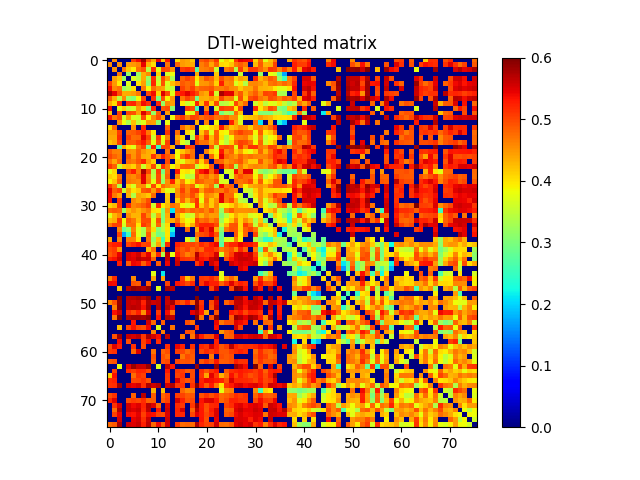

Values plotted in this chart, from the file beside it:
0.000000000000000000e+00, 4.559431813384944854e-01, 0.000000000000000000e+00, 0.000000000000000000e+00, 0.000000000000000000e+00, 5.066409155172832968e-01, 5.383549068907717006e-01, 5.823228721849312839e-01, 4.895384474838552213e-01, 4.370062471592540132e-01, 5.409507487567636330e-01, 4.202875278006447113e-01, 5.314865949108937837e-01, 0.000000000000000000e+00, 4.041591199970221981e-01, 4.454406245861242120e-01, 4.390558711788818957e-01, 4.202193598842819955e-01, 0.000000000000000000e+00, 4.881976438936416751e-01, 5.001185095622560084e-01, 4.718153310622607011e-01, 5.106508975958159446e-01, 3.758398209827907843e-01
4.559431813384944854e-01, 0.000000000000000000e+00, 4.526927662645596206e-01, 0.000000000000000000e+00, 4.434416476571622079e-01, 4.492924293198162777e-01, 4.593840979592314078e-01, 5.444808596719677984e-01, 4.313858693757509077e-01, 4.049502402194216089e-01, 0.000000000000000000e+00, 0.000000000000000000e+00, 4.721732765351658867e-01, 0.000000000000000000e+00, 4.822846939362867014e-01, 4.459377795793316723e-01, 4.403499677312768257e-01, 4.382784192636213216e-01, 0.000000000000000000e+00, 4.651480558870186854e-01, 4.818880658606904954e-01, 4.395408224686854770e-01, 4.828396246375432077e-01, 4.089418876284536819e-01
0.000000000000000000e+00, 4.526927662645596206e-01, 0.000000000000000000e+00, 4.693212136080889274e-01, 4.191960666746877839e-01, 3.948142272173770229e-01, 4.755714483806651738e-01, 4.938747898556012927e-01, 3.434515372776119069e-01, 5.174092532954743806e-01, 3.732394451676441793e-01, 5.019549221584505005e-01, 4.951705042924028910e-01, 4.500649594745195770e-01, 0.000000000000000000e+00, 5.068738754591348705e-01, 5.171987038204118869e-01, 5.043158544889305706e-01, 2.751966898324478827e-01, 4.622783031446365265e-01, 4.678102911479509185e-01, 4.793657322946671129e-01, 3.548114688509186876e-01, 0.000000000000000000e+00
0.000000000000000000e+00, 0.000000000000000000e+00, 4.693212136080889274e-01, 0.000000000000000000e+00, 3.197261233658936774e-01, 0.000000000000000000e+00, 3.190601067510657196e-01, 4.343436393452457245e-01, 4.582439970629398895e-01, 0.000000000000000000e+00, 4.129730803195709732e-01, 0.000000000000000000e+00, 3.627960186903291251e-01, 3.816608793346074058e-01, 0.000000000000000000e+00, 0.000000000000000000e+00, 0.000000000000000000e+00, 0.000000000000000000e+00, 4.381269905451439239e-01, 0.000000000000000000e+00, 0.000000000000000000e+00, 0.000000000000000000e+00, 4.168853714960675805e-01, 0.000000000000000000e+00
0.000000000000000000e+00, 4.434416476571622079e-01, 4.191960666746877839e-01, 3.197261233658936774e-01, 0.000000000000000000e+00, 3.696770473619608866e-01, 3.444488565289495763e-01, 4.373741245144764922e-01, 3.192544384509761746e-01, 5.166841953647329788e-01, 3.500481828944995155e-01, 4.973953222802727780e-01, 4.443008115884896081e-01, 3.330324746206769215e-01, 0.000000000000000000e+00, 4.846229779098257251e-01, 5.046238533169737916e-01, 4.898077724121621124e-01, 3.967325911157921770e-01, 4.535167310842299071e-01, 4.915013313293457031e-01, 4.770161502368450157e-01, 4.268502608807822063e-01, 4.955510150675315750e-01
5.066409155172832968e-01, 4.492924293198162777e-01, 3.948142272173770229e-01, 0.000000000000000000e+00, 3.696770473619608866e-01, 0.000000000000000000e+00, 4.022203787120494090e-01, 4.431616722421397037e-01, 3.060145754520453010e-01, 5.210356764612352753e-01, 3.630783474882097739e-01, 4.930879820858212748e-01, 3.686332490063425893e-01, 4.227914299282193866e-01, 4.529145448579625088e-01, 4.877175825521740116e-01, 4.771089842280780147e-01, 4.868247756581037256e-01, 3.720721943690837863e-01, 4.484909652551021253e-01, 4.514461014124975802e-01, 4.678627511378167791e-01, 4.124010425744564778e-01, 5.267991738039686789e-01
5.383549068907717006e-01, 4.593840979592314078e-01, 4.755714483806651738e-01, 3.190601067510657196e-01, 3.444488565289495763e-01, 4.022203787120494090e-01, 0.000000000000000000e+00, 4.665276539461896133e-01, 3.845977804666623756e-01, 4.751658949948135979e-01, 4.481689526397625856e-01, 4.426370204624430205e-01, 3.616135511142657966e-01, 3.480142232899829935e-01, 0.000000000000000000e+00, 5.033594137506381960e-01, 4.802067851991904113e-01, 5.043863506408762243e-01, 4.667402297265291211e-01, 4.807039296320161914e-01, 4.831045592202640182e-01, 4.921271081768817113e-01, 4.628362065005218740e-01, 4.663037462521826271e-01
5.823228721849312839e-01, 5.444808596719677984e-01, 4.938747898556012927e-01, 4.343436393452457245e-01, 4.373741245144764922e-01, 4.431616722421397037e-01, 4.665276539461896133e-01, 0.000000000000000000e+00, 5.004105446746378583e-01, 5.367923860016478033e-01, 4.104211500094249176e-01, 5.511701569992010219e-01, 4.971011785230927127e-01, 3.720062526332740260e-01, 5.185763402034628822e-01, 5.319737145817164947e-01, 5.475707712178528030e-01, 5.295341210004325117e-01, 4.993288167933019883e-01, 4.519212248084659156e-01, 4.366533690572064752e-01, 5.198655218269775391e-01, 3.603025592545384126e-01, 5.773762445377107477e-01
4.895384474838552213e-01, 4.313858693757509077e-01, 3.434515372776119069e-01, 4.582439970629398895e-01, 3.192544384509761746e-01, 3.060145754520453010e-01, 3.845977804666623756e-01, 5.004105446746378583e-01, 0.000000000000000000e+00, 5.151857421168617446e-01, 2.991774620362119830e-01, 4.957897532848820066e-01, 3.894376201963460904e-01, 4.498964680052089937e-01, 0.000000000000000000e+00, 4.702408863381126736e-01, 5.032963045641528632e-01, 4.842091101810169218e-01, 2.938570202316829749e-01, 4.355944016760716075e-01, 4.319059747301439156e-01, 4.499614676363454802e-01, 4.235538481939506994e-01, 4.998197006445621038e-01
4.370062471592540132e-01, 4.049502402194216089e-01, 5.174092532954743806e-01, 0.000000000000000000e+00, 5.166841953647329788e-01, 5.210356764612352753e-01, 4.751658949948135979e-01, 5.367923860016478033e-01, 5.151857421168617446e-01, 0.000000000000000000e+00, 5.210755756747089684e-01, 3.172834655577542184e-01, 4.573038734937289740e-01, 4.433078116795052814e-01, 0.000000000000000000e+00, 3.983553116456656773e-01, 3.563255985245036839e-01, 3.789677421085332898e-01, 5.212780644131339569e-01, 4.233324841313261810e-01, 5.122111193081223535e-01, 4.121634622291330263e-01, 4.985395302007735729e-01, 3.383969421589722026e-01
5.409507487567636330e-01, 0.000000000000000000e+00, 3.732394451676441793e-01, 4.129730803195709732e-01, 3.500481828944995155e-01, 3.630783474882097739e-01, 4.481689526397625856e-01, 4.104211500094249176e-01, 2.991774620362119830e-01, 5.210755756747089684e-01, 0.000000000000000000e+00, 4.878316291844900232e-01, 4.991448159568894205e-01, 3.148531424593892791e-01, 0.000000000000000000e+00, 0.000000000000000000e+00, 5.100470665247451851e-01, 4.948964535941051124e-01, 2.561822825839931150e-01, 0.000000000000000000e+00, 4.577949541729294802e-01, 0.000000000000000000e+00, 3.661280638986640912e-01, 5.084732982086404007e-01
4.202875278006447113e-01, 0.000000000000000000e+00, 5.019549221584505005e-01, 0.000000000000000000e+00, 4.973953222802727780e-01, 4.930879820858212748e-01, 4.426370204624430205e-01, 5.511701569992010219e-01, 4.957897532848820066e-01, 3.172834655577542184e-01, 4.878316291844900232e-01, 0.000000000000000000e+00, 4.473120732618728890e-01, 0.000000000000000000e+00, 0.000000000000000000e+00, 0.000000000000000000e+00, 3.850547690988235239e-01, 3.693005599578986220e-01, 5.001475064254375935e-01, 0.000000000000000000e+00, 5.248932786566959940e-01, 0.000000000000000000e+00, 5.149371531568650573e-01, 2.970569215299740939e-01
5.314865949108937837e-01, 4.721732765351658867e-01, 4.951705042924028910e-01, 3.627960186903291251e-01, 4.443008115884896081e-01, 3.686332490063425893e-01, 3.616135511142657966e-01, 4.971011785230927127e-01, 3.894376201963460904e-01, 4.573038734937289740e-01, 4.991448159568894205e-01, 4.473120732618728890e-01, 0.000000000000000000e+00, 3.784132269002580262e-01, 4.869544632140708207e-01, 5.124222896282500939e-01, 4.658285198004193939e-01, 5.052566095327511997e-01, 4.988426893414886210e-01, 4.753747697220637725e-01, 4.900276033776289064e-01, 4.970208312529938999e-01, 4.721862374162726916e-01, 4.753174617616606201e-01
0.000000000000000000e+00, 0.000000000000000000e+00, 4.500649594745195770e-01, 3.816608793346074058e-01, 3.330324746206769215e-01, 4.227914299282193866e-01, 3.480142232899829935e-01, 3.720062526332740260e-01, 4.498964680052089937e-01, 4.433078116795052814e-01, 3.148531424593892791e-01, 0.000000000000000000e+00, 3.784132269002580262e-01, 0.000000000000000000e+00, 0.000000000000000000e+00, 0.000000000000000000e+00, 0.000000000000000000e+00, 0.000000000000000000e+00, 4.313581744720357825e-01, 0.000000000000000000e+00, 4.632626339163857798e-01, 0.000000000000000000e+00, 3.868137000635111789e-01, 0.000000000000000000e+00
4.041591199970221981e-01, 4.822846939362867014e-01, 0.000000000000000000e+00, 0.000000000000000000e+00, 0.000000000000000000e+00, 4.529145448579625088e-01, 0.000000000000000000e+00, 5.185763402034628822e-01, 0.000000000000000000e+00, 0.000000000000000000e+00, 0.000000000000000000e+00, 0.000000000000000000e+00, 4.869544632140708207e-01, 0.000000000000000000e+00, 0.000000000000000000e+00, 4.775117158868585898e-01, 4.393284746481544989e-01, 4.686253290860635246e-01, 0.000000000000000000e+00, 3.883470479473195014e-01, 3.826921436999229931e-01, 4.053015801122378248e-01, 4.187504549976320822e-01, 5.314486702085359227e-01
4.454406245861242120e-01, 4.459377795793316723e-01, 5.068738754591348705e-01, 0.000000000000000000e+00, 4.846229779098257251e-01, 4.877175825521740116e-01, 5.033594137506381960e-01, 5.319737145817164947e-01, 4.702408863381126736e-01, 3.983553116456656773e-01, 0.000000000000000000e+00, 0.000000000000000000e+00, 5.124222896282500939e-01, 0.000000000000000000e+00, 4.775117158868585898e-01, 0.000000000000000000e+00, 4.055216335712250042e-01, 3.736712098186020792e-01, 0.000000000000000000e+00, 4.190121131071499749e-01, 4.769463015472603096e-01, 3.727623644773739864e-01, 4.845590216611428969e-01, 3.958358496581694252e-01
4.390558711788818957e-01, 4.403499677312768257e-01, 5.171987038204118869e-01, 0.000000000000000000e+00, 5.046238533169737916e-01, 4.771089842280780147e-01, 4.802067851991904113e-01, 5.475707712178528030e-01, 5.032963045641528632e-01, 3.563255985245036839e-01, 5.100470665247451851e-01, 3.850547690988235239e-01, 4.658285198004193939e-01, 0.000000000000000000e+00, 4.393284746481544989e-01, 4.055216335712250042e-01, 0.000000000000000000e+00, 3.409456944414422930e-01, 5.135809325600744213e-01, 4.459396624570202139e-01, 5.155792585538713224e-01, 4.259740402105747226e-01, 4.860050522504508197e-01, 4.027264780849016956e-01
4.202193598842819955e-01, 4.382784192636213216e-01, 5.043158544889305706e-01, 0.000000000000000000e+00, 4.898077724121621124e-01, 4.868247756581037256e-01, 5.043863506408762243e-01, 5.295341210004325117e-01, 4.842091101810169218e-01, 3.789677421085332898e-01, 4.948964535941051124e-01, 3.693005599578986220e-01, 5.052566095327511997e-01, 0.000000000000000000e+00, 4.686253290860635246e-01, 3.736712098186020792e-01, 3.409456944414422930e-01, 0.000000000000000000e+00, 5.000686278864004963e-01, 4.714576115552551183e-01, 4.754938456748277753e-01, 4.371506953184525202e-01, 4.787650749256001093e-01, 3.798647224827210733e-01
0.000000000000000000e+00, 0.000000000000000000e+00, 2.751966898324478827e-01, 4.381269905451439239e-01, 3.967325911157921770e-01, 3.720721943690837863e-01, 4.667402297265291211e-01, 4.993288167933019883e-01, 2.938570202316829749e-01, 5.212780644131339569e-01, 2.561822825839931150e-01, 5.001475064254375935e-01, 4.988426893414886210e-01, 4.313581744720357825e-01, 0.000000000000000000e+00, 0.000000000000000000e+00, 5.135809325600744213e-01, 5.000686278864004963e-01, 0.000000000000000000e+00, 0.000000000000000000e+00, 0.000000000000000000e+00, 4.880462833116848143e-01, 3.501272611469862794e-01, 4.925868377542271803e-01
4.881976438936416751e-01, 4.651480558870186854e-01, 4.622783031446365265e-01, 0.000000000000000000e+00, 4.535167310842299071e-01, 4.484909652551021253e-01, 4.807039296320161914e-01, 4.519212248084659156e-01, 4.355944016760716075e-01, 4.233324841313261810e-01, 0.000000000000000000e+00, 0.000000000000000000e+00, 4.753747697220637725e-01, 0.000000000000000000e+00, 3.883470479473195014e-01, 4.190121131071499749e-01, 4.459396624570202139e-01, 4.714576115552551183e-01, 0.000000000000000000e+00, 0.000000000000000000e+00, 4.599805174460027124e-01, 4.111067140165897138e-01, 3.911753020465810748e-01, 5.298704590620919586e-01
5.001185095622560084e-01, 4.818880658606904954e-01, 4.678102911479509185e-01, 0.000000000000000000e+00, 4.915013313293457031e-01, 4.514461014124975802e-01, 4.831045592202640182e-01, 4.366533690572064752e-01, 4.319059747301439156e-01, 5.122111193081223535e-01, 4.577949541729294802e-01, 5.248932786566959940e-01, 4.900276033776289064e-01, 4.632626339163857798e-01, 3.826921436999229931e-01, 4.769463015472603096e-01, 5.155792585538713224e-01, 4.754938456748277753e-01, 0.000000000000000000e+00, 4.599805174460027124e-01, 0.000000000000000000e+00, 4.816441429201048230e-01, 4.066634745527458739e-01, 5.447505863558101957e-01
4.718153310622607011e-01, 4.395408224686854770e-01, 4.793657322946671129e-01, 0.000000000000000000e+00, 4.770161502368450157e-01, 4.678627511378167791e-01, 4.921271081768817113e-01, 5.198655218269775391e-01, 4.499614676363454802e-01, 4.121634622291330263e-01, 0.000000000000000000e+00, 0.000000000000000000e+00, 4.970208312529938999e-01, 0.000000000000000000e+00, 4.053015801122378248e-01, 3.727623644773739864e-01, 4.259740402105747226e-01, 4.371506953184525202e-01, 4.880462833116848143e-01, 4.111067140165897138e-01, 4.816441429201048230e-01, 0.000000000000000000e+00, 4.893148143645407733e-01, 4.783246386825881769e-01
5.106508975958159446e-01, 4.828396246375432077e-01, 3.548114688509186876e-01, 4.168853714960675805e-01, 4.268502608807822063e-01, 4.124010425744564778e-01, 4.628362065005218740e-01, 3.603025592545384126e-01, 4.235538481939506994e-01, 4.985395302007735729e-01, 3.661280638986640912e-01, 5.149371531568650573e-01, 4.721862374162726916e-01, 3.868137000635111789e-01, 4.187504549976320822e-01, 4.845590216611428969e-01, 4.860050522504508197e-01, 4.787650749256001093e-01, 3.501272611469862794e-01, 3.911753020465810748e-01, 4.066634745527458739e-01, 4.893148143645407733e-01, 0.000000000000000000e+00, 5.485930720062249799e-01
3.758398209827907843e-01, 4.089418876284536819e-01, 0.000000000000000000e+00, 0.000000000000000000e+00, 4.955510150675315750e-01, 5.267991738039686789e-01, 4.663037462521826271e-01, 5.773762445377107477e-01, 4.998197006445621038e-01, 3.383969421589722026e-01, 5.084732982086404007e-01, 2.970569215299740939e-01, 4.753174617616606201e-01, 0.000000000000000000e+00, 5.314486702085359227e-01, 3.958358496581694252e-01, 4.027264780849016956e-01, 3.798647224827210733e-01, 4.925868377542271803e-01, 5.298704590620919586e-01, 5.447505863558101957e-01, 4.783246386825881769e-01, 5.485930720062249799e-01, 0.000000000000000000e+00
4.146948225371527852e-01, 4.050805489286337102e-01, 4.706163807431171242e-01, 0.000000000000000000e+00, 4.655831008744031885e-01, 4.549407354196652875e-01, 4.764881214259589215e-01, 5.473406044849049579e-01, 4.610306714380015825e-01, 3.482986824917427837e-01, 4.989620889715319918e-01, 3.348830763241179009e-01, 4.838184622040700988e-01, 0.000000000000000000e+00, 4.566071942683109230e-01, 3.849070917075578802e-01, 3.410323784998713914e-01, 3.464404891249819873e-01, 5.005326511502997677e-01, 4.594538374511079049e-01, 4.788337580918032854e-01, 4.479774909751951806e-01, 4.689017903089516270e-01, 3.674101708656429821e-01
3.882391937270376903e-01, 4.211345988988053901e-01, 4.847884283682726836e-01, 0.000000000000000000e+00, 4.698059260141275728e-01, 4.620787343020478777e-01, 4.573860470118581989e-01, 5.464858363025545396e-01, 4.658989374383009086e-01, 3.739607267528441970e-01, 4.982625386033793236e-01, 3.176900277376086268e-01, 4.567280317546231760e-01, 5.230824196927836844e-01, 4.215803994908051133e-01, 4.608551265062004743e-01, 3.907188019893670927e-01, 4.121847177133167173e-01, 4.910088731498358783e-01, 4.810737304594607244e-01, 4.652098256557699041e-01, 4.660921518417154852e-01, 4.910656195343672259e-01, 3.669100332538531850e-01
5.129090965700413562e-01, 4.689222086713751847e-01, 3.415615665709886839e-01, 0.000000000000000000e+00, 4.093120909976120103e-01, 3.645188076790347731e-01, 4.525781935449330051e-01, 4.559820427134255727e-01, 3.717741755835022865e-01, 4.998195805867601815e-01, 3.961031290427355911e-01, 4.762117022168632086e-01, 4.592131059730458209e-01, 4.409566766109451752e-01, 4.313595723028509910e-01, 4.864097679799698759e-01, 4.612690832397440821e-01, 4.814820825126113757e-01, 3.716358909442946112e-01, 4.103248153427616063e-01, 4.487556658075481097e-01, 4.771900575942792933e-01, 3.294690330059530936e-01, 5.372846823084863610e-01
5.453601545692652319e-01, 4.874545748931494726e-01, 5.052366444648596078e-01, 3.537397994195620177e-01, 4.415609957465105873e-01, 4.023235207381868905e-01, 4.172904359714558198e-01, 4.895780238958437058e-01, 4.960051107682056926e-01, 4.465129658234370247e-01, 4.997272984167757115e-01, 4.179609599459754854e-01, 3.762208676812470731e-01, 3.678736719402506128e-01, 4.544505282928186229e-01, 5.061368993719380649e-01, 4.630710839929407796e-01, 5.053331928114646043e-01, 5.097724426490977123e-01, 4.452053208034292830e-01, 4.830127298735906738e-01, 4.901404239813481056e-01, 4.674033739408257060e-01, 4.685667806262828194e-01
5.403280669516317136e-01, 4.702493443354245906e-01, 4.427472234336944923e-01, 0.000000000000000000e+00, 4.313288905869959167e-01, 3.377291375833840759e-01, 4.423068307805880783e-01, 4.335569075989111898e-01, 4.194186829917119774e-01, 4.799402904729104802e-01, 0.000000000000000000e+00, 0.000000000000000000e+00, 4.161321087590462153e-01, 0.000000000000000000e+00, 4.500764311496773806e-01, 4.864018886656302776e-01, 4.688793168251877974e-01, 4.990827874714253154e-01, 4.582703486737966792e-01, 3.937831068371361876e-01, 4.623215680328657817e-01, 4.521554281890287075e-01, 4.305553952462554124e-01, 5.466193972534454382e-01
5.370943305042751303e-01, 0.000000000000000000e+00, 5.109382300975351399e-01, 0.000000000000000000e+00, 0.000000000000000000e+00, 4.573286160384066878e-01, 4.413736119086371090e-01, 4.641158355375609723e-01, 4.961766943296960775e-01, 0.000000000000000000e+00, 0.000000000000000000e+00, 0.000000000000000000e+00, 4.212714024131675172e-01, 0.000000000000000000e+00, 4.127652442979630742e-01, 4.815970111995220848e-01, 4.285525074348101038e-01, 4.773613925498659816e-01, 5.153853975704651980e-01, 3.766256266868124869e-01, 4.734459485719736960e-01, 4.151214211772508156e-01, 4.532766129958716861e-01, 5.465719168956202356e-01
4.102430723899713749e-01, 4.284025171412660926e-01, 5.103313269519506035e-01, 0.000000000000000000e+00, 5.211106854423906976e-01, 4.599434957011426794e-01, 4.712249884145777168e-01, 4.860395469867417884e-01, 5.078666727137202130e-01, 3.606697382387081263e-01, 5.160862404976531703e-01, 3.968636585873244194e-01, 4.284532737754497833e-01, 4.749229886307979043e-01, 4.631133208395953882e-01, 3.886033139310440809e-01, 3.690795480282111907e-01, 3.878539638339428275e-01, 5.151600618551551714e-01, 4.163774747183259795e-01, 4.639213105254582081e-01, 4.159200070547112160e-01, 4.612620025757988018e-01, 3.746107006281569896e-01
4.792641059012012206e-01, 4.883852714662572092e-01, 4.824766036741979791e-01, 3.190785536215172136e-01, 4.300596835347654801e-01, 4.501742480399754109e-01, 4.333606723232811819e-01, 4.533589301438105124e-01, 4.695142193991038160e-01, 4.036442575311364189e-01, 3.992180882871321224e-01, 3.048245533233329141e-01, 4.493709934929083771e-01, 2.129597721532869026e-01, 4.702309186707516186e-01, 4.859311762516146938e-01, 4.626386888197164260e-01, 4.816579622436715225e-01, 4.723784157256364913e-01, 4.806859008604645878e-01, 4.596262617810326079e-01, 4.903004407250878827e-01, 4.563975634793053238e-01, 3.212818888671427064e-01
3.747474429580914257e-01, 4.294949891894969118e-01, 4.569633987617416904e-01, 0.000000000000000000e+00, 4.555225352203233213e-01, 4.292209239163732870e-01, 4.298921946562562768e-01, 5.032981419145052815e-01, 4.564547389067745153e-01, 3.458916767951922266e-01, 4.399953292432441931e-01, 3.024902444834564053e-01, 4.356535206421537909e-01, 0.000000000000000000e+00, 4.492183387378443915e-01, 3.968645020127987144e-01, 3.534773626057498008e-01, 3.623629285397034772e-01, 4.590848836765226149e-01, 4.304290706942399125e-01, 4.600290305145487979e-01, 4.442272561409097986e-01, 4.469428067583384734e-01, 3.031982877700429846e-01
4.236751119203394089e-01, 4.343234329370397884e-01, 5.097794450502375341e-01, 3.808215193644527985e-01, 4.894560894094081016e-01, 4.698022140186197126e-01, 4.251292079240002741e-01, 4.983015485698479852e-01, 4.985054002039194243e-01, 3.761624964061425769e-01, 4.958027858474013949e-01, 3.006393262183075232e-01, 4.272836642636921867e-01, 4.380099179449021274e-01, 4.780581939831469174e-01, 4.139378079305425784e-01, 3.836570504290883754e-01, 3.943446699596325211e-01, 5.030126793232170268e-01, 4.749679778482615022e-01, 4.851348894133726275e-01, 4.615026030476441221e-01, 4.804827668398066742e-01, 3.266446330674481202e-01
4.703074982479040211e-01, 5.028343453745721670e-01, 5.037323766173392725e-01, 3.633128566724173059e-01, 4.755796018855166229e-01, 4.762533696333193234e-01, 3.966673625533543857e-01, 5.100013106708369826e-01, 4.893594272815188218e-01, 3.681506820925695145e-01, 4.818513670302734253e-01, 3.360223664140292166e-01, 4.068552545980378965e-01, 0.000000000000000000e+00, 5.214114889016967513e-01, 4.646382328295831088e-01, 3.962235695043204164e-01, 4.336984680095233857e-01, 4.983416275495290981e-01, 5.217144828312998417e-01, 5.235649779165515438e-01, 5.209632117023420550e-01, 4.989581380525712762e-01, 3.557788276710465158e-01
0.000000000000000000e+00, 0.000000000000000000e+00, 4.600607511582243125e-01, 2.838507223683968128e-01, 3.175360022819536110e-01, 4.639021856987950998e-01, 3.703541500387774188e-01, 3.350625007906727904e-01, 4.622669213710823843e-01, 4.045408551211562842e-01, 3.076609127235491181e-01, 3.416386533498830258e-01, 4.020002658784874727e-01, 2.323840709860751086e-01, 0.000000000000000000e+00, 0.000000000000000000e+00, 4.812009377632190943e-01, 0.000000000000000000e+00, 4.390826122783901830e-01, 5.401183591677822804e-01, 5.097635967862513828e-01, 5.519797286017927851e-01, 4.374629260671815123e-01, 3.105318288793033066e-01
0.000000000000000000e+00, 0.000000000000000000e+00, 5.028219405487723837e-01, 1.748382793240534083e-01, 2.524579963110811232e-01, 4.798983834178979224e-01, 3.748190398951958824e-01, 3.322704551812091789e-01, 4.894668354880135075e-01, 3.522903497462847033e-01, 2.941957143066111779e-01, 3.004116761510762235e-01, 4.007485371591830159e-01, 1.891511773630190907e-01, 0.000000000000000000e+00, 0.000000000000000000e+00, 0.000000000000000000e+00, 0.000000000000000000e+00, 4.779588926241958857e-01, 4.952716444718565092e-01, 5.059205691484837120e-01, 5.381922301618002891e-01, 4.940813417335540025e-01, 2.873507659283456861e-01
4.370196208770801838e-01, 0.000000000000000000e+00, 4.602499909210435169e-01, 0.000000000000000000e+00, 4.651507105647331164e-01, 4.617798226256594751e-01, 4.026634744465272253e-01, 0.000000000000000000e+00, 4.773752406335489140e-01, 3.205650790817927143e-01, 4.182244865664386246e-01, 2.564562722332641154e-01, 4.045601841866960924e-01, 0.000000000000000000e+00, 0.000000000000000000e+00, 0.000000000000000000e+00, 3.766385142314684908e-01, 2.993182359194632158e-01, 4.458056789802138931e-01, 0.000000000000000000e+00, 0.000000000000000000e+00, 0.000000000000000000e+00, 4.567861397417393166e-01, 2.874358664778152161e-01
5.141622427440881715e-01, 5.263692255734089276e-01, 5.284322514608381649e-01, 0.000000000000000000e+00, 5.017741892872007448e-01, 5.185866940831286298e-01, 5.350780001241211004e-01, 5.007206827903578628e-01, 5.045584229980658586e-01, 3.456641367065851900e-01, 4.408104234413967037e-01, 2.867099936745480249e-01, 5.180138423703580797e-01, 0.000000000000000000e+00, 5.260747963636425162e-01, 5.074728050129708734e-01, 4.998760880577282073e-01, 5.032529518700198379e-01, 4.915285148803221205e-01, 5.198032553152055479e-01, 5.040647761504427615e-01, 5.291140132253696615e-01, 5.433195542949829093e-01, 2.739143523972116800e-01
4.987154455989655233e-01, 5.085327736919746933e-01, 4.509772152444394000e-01, 0.000000000000000000e+00, 0.000000000000000000e+00, 0.000000000000000000e+00, 0.000000000000000000e+00, 0.000000000000000000e+00, 4.310239578818952921e-01, 4.718304658489068104e-01, 0.000000000000000000e+00, 4.735671838916851173e-01, 0.000000000000000000e+00, 0.000000000000000000e+00, 5.104456822984473341e-01, 4.882632171382800257e-01, 5.033357274470166010e-01, 4.764447694786809739e-01, 4.949322938919066828e-01, 4.786376880448566240e-01, 5.183709486824991108e-01, 5.204665987992751486e-01, 5.022434097169776734e-01, 4.651293905779169124e-01
4.912249894422808238e-01, 5.081941331962357422e-01, 5.445318304377974039e-01, 0.000000000000000000e+00, 5.546779123081970742e-01, 5.430305511394373230e-01, 5.566213721992264718e-01, 5.108227359008752355e-01, 5.470718489022643460e-01, 4.399575360896941234e-01, 5.182224802822340548e-01, 3.347754318605132839e-01, 5.661341404985347214e-01, 3.791467249393463135e-01, 5.255939924445498512e-01, 4.902045235837537152e-01, 4.631507914955684813e-01, 4.795370896184620868e-01, 5.723184556456631933e-01, 5.156838778025094605e-01, 5.081030221161225713e-01, 5.168370053789542728e-01, 5.548414919065450812e-01, 3.654530448495212913e-01
5.241885915082591385e-01, 5.351070325037629027e-01, 5.589332130456149406e-01, 0.000000000000000000e+00, 5.553860632099543171e-01, 5.460981244438122273e-01, 5.675767789771386518e-01, 5.565193427882986210e-01, 5.592694042349292127e-01, 4.872093228655626218e-01, 0.000000000000000000e+00, 0.000000000000000000e+00, 5.610077095190892926e-01, 0.000000000000000000e+00, 5.529857747353738029e-01, 5.151994935435443290e-01, 5.097388671605159738e-01, 5.027630582244112523e-01, 5.624713059989558950e-01, 5.344038656436298496e-01, 5.255847655414713770e-01, 5.577201817303897302e-01, 5.698204656982375216e-01, 0.000000000000000000e+00
0.000000000000000000e+00, 0.000000000000000000e+00, 5.294646317717776052e-01, 0.000000000000000000e+00, 4.885699607790787158e-01, 5.415244735841268087e-01, 5.386528086930872927e-01, 4.847378645913784090e-01, 5.280797842144447918e-01, 0.000000000000000000e+00, 4.869144501511206147e-01, 0.000000000000000000e+00, 5.434469489149080790e-01, 0.000000000000000000e+00, 5.602271981828128578e-01, 0.000000000000000000e+00, 0.000000000000000000e+00, 0.000000000000000000e+00, 5.128796874385405102e-01, 5.452594700647488413e-01, 0.000000000000000000e+00, 5.598740739188250437e-01, 5.386065390014719290e-01, 0.000000000000000000e+00
0.000000000000000000e+00, 0.000000000000000000e+00, 0.000000000000000000e+00, 0.000000000000000000e+00, 0.000000000000000000e+00, 0.000000000000000000e+00, 0.000000000000000000e+00, 0.000000000000000000e+00, 0.000000000000000000e+00, 0.000000000000000000e+00, 0.000000000000000000e+00, 0.000000000000000000e+00, 0.000000000000000000e+00, 0.000000000000000000e+00, 0.000000000000000000e+00, 0.000000000000000000e+00, 0.000000000000000000e+00, 0.000000000000000000e+00, 0.000000000000000000e+00, 0.000000000000000000e+00, 0.000000000000000000e+00, 0.000000000000000000e+00, 5.626174102472413230e-01, 0.000000000000000000e+00
0.000000000000000000e+00, 0.000000000000000000e+00, 0.000000000000000000e+00, 0.000000000000000000e+00, 0.000000000000000000e+00, 0.000000000000000000e+00, 0.000000000000000000e+00, 0.000000000000000000e+00, 0.000000000000000000e+00, 3.727781703027386873e-01, 0.000000000000000000e+00, 2.151718437671661099e-01, 0.000000000000000000e+00, 0.000000000000000000e+00, 0.000000000000000000e+00, 0.000000000000000000e+00, 0.000000000000000000e+00, 0.000000000000000000e+00, 0.000000000000000000e+00, 0.000000000000000000e+00, 0.000000000000000000e+00, 0.000000000000000000e+00, 0.000000000000000000e+00, 3.698612822920314125e-01
4.636097390753747827e-01, 5.173324763075267674e-01, 0.000000000000000000e+00, 0.000000000000000000e+00, 0.000000000000000000e+00, 4.577484314207774241e-01, 0.000000000000000000e+00, 0.000000000000000000e+00, 0.000000000000000000e+00, 4.385168969025600161e-01, 0.000000000000000000e+00, 4.386887437260517109e-01, 0.000000000000000000e+00, 0.000000000000000000e+00, 0.000000000000000000e+00, 5.089802068407122126e-01, 4.211120763541539858e-01, 4.657295607258850056e-01, 0.000000000000000000e+00, 5.130595442447376531e-01, 5.069612966998015002e-01, 5.217858845228897646e-01, 4.966949673867631088e-01, 3.775035160398795275e-01
5.404722638456233019e-01, 5.382052314599731213e-01, 0.000000000000000000e+00, 0.000000000000000000e+00, 0.000000000000000000e+00, 4.934538768663465080e-01, 4.872807831581135174e-01, 0.000000000000000000e+00, 4.873964315119803103e-01, 0.000000000000000000e+00, 0.000000000000000000e+00, 0.000000000000000000e+00, 5.018169408300231504e-01, 0.000000000000000000e+00, 5.335995762831209355e-01, 5.194393399866039651e-01, 4.970758524303672266e-01, 5.185217934745950386e-01, 0.000000000000000000e+00, 5.113811984686124079e-01, 5.431769482561854545e-01, 5.257315943062593755e-01, 5.265704784039818565e-01, 4.814256747970683814e-01
0.000000000000000000e+00, 0.000000000000000000e+00, 4.196444979841206235e-01, 0.000000000000000000e+00, 5.732316223228421936e-01, 5.901890250867108945e-01, 5.828187441810459557e-01, 5.704037878697907349e-01, 5.925118718643901383e-01, 0.000000000000000000e+00, 3.749317294937961065e-01, 0.000000000000000000e+00, 5.787559595319047290e-01, 5.686757519051234278e-01, 0.000000000000000000e+00, 0.000000000000000000e+00, 0.000000000000000000e+00, 0.000000000000000000e+00, 5.843165373372903870e-01, 0.000000000000000000e+00, 0.000000000000000000e+00, 5.011770479187432903e-01, 5.581443332897991771e-01, 0.000000000000000000e+00
0.000000000000000000e+00, 0.000000000000000000e+00, 0.000000000000000000e+00, 0.000000000000000000e+00, 0.000000000000000000e+00, 0.000000000000000000e+00, 0.000000000000000000e+00, 0.000000000000000000e+00, 0.000000000000000000e+00, 0.000000000000000000e+00, 0.000000000000000000e+00, 0.000000000000000000e+00, 0.000000000000000000e+00, 0.000000000000000000e+00, 0.000000000000000000e+00, 0.000000000000000000e+00, 0.000000000000000000e+00, 0.000000000000000000e+00, 0.000000000000000000e+00, 0.000000000000000000e+00, 0.000000000000000000e+00, 0.000000000000000000e+00, 0.000000000000000000e+00, 0.000000000000000000e+00
0.000000000000000000e+00, 0.000000000000000000e+00, 5.974086570772328963e-01, 0.000000000000000000e+00, 5.716311355560242946e-01, 5.737315530874755876e-01, 5.808037451883978353e-01, 5.676222616391637388e-01, 5.884114872033138210e-01, 0.000000000000000000e+00, 5.646867761692037080e-01, 0.000000000000000000e+00, 5.681837104130579297e-01, 0.000000000000000000e+00, 0.000000000000000000e+00, 0.000000000000000000e+00, 0.000000000000000000e+00, 0.000000000000000000e+00, 5.989610588191105478e-01, 0.000000000000000000e+00, 0.000000000000000000e+00, 0.000000000000000000e+00, 5.864594148119983696e-01, 0.000000000000000000e+00
4.585250538413893073e-01, 4.958159115662881256e-01, 5.871626666849585341e-01, 0.000000000000000000e+00, 5.626553008902659414e-01, 5.571979646764730898e-01, 5.640801399216003320e-01, 5.240183707187554552e-01, 5.764986368417409635e-01, 5.593439010285125024e-01, 5.659882137544816061e-01, 0.000000000000000000e+00, 5.610081707721146227e-01, 5.787169679694663671e-01, 5.108351594458694356e-01, 4.923181246182605220e-01, 5.229040134288133190e-01, 4.820095662775372158e-01, 5.902748803737151162e-01, 5.117517700707401307e-01, 0.000000000000000000e+00, 4.985240470873777974e-01, 5.518459952001527613e-01, 0.000000000000000000e+00
0.000000000000000000e+00, 4.650122565726632073e-01, 5.917851174563499850e-01, 0.000000000000000000e+00, 5.643387464797163799e-01, 5.674709799112804820e-01, 5.644758354831651559e-01, 5.363246412298986465e-01, 5.811561415348283077e-01, 0.000000000000000000e+00, 5.686959437659536709e-01, 0.000000000000000000e+00, 5.727048884653312966e-01, 5.394850794614161060e-01, 0.000000000000000000e+00, 0.000000000000000000e+00, 0.000000000000000000e+00, 0.000000000000000000e+00, 5.957382057695991273e-01, 5.206018982683481289e-01, 0.000000000000000000e+00, 4.920896958881956218e-01, 5.622331207964506028e-01, 0.000000000000000000e+00
0.000000000000000000e+00, 5.360049533395911947e-01, 5.594002793754758729e-01, 0.000000000000000000e+00, 5.209391652419935737e-01, 4.994564905550665790e-01, 5.263745108633722802e-01, 4.526719009519978854e-01, 5.501422338717758542e-01, 0.000000000000000000e+00, 5.108697625796417841e-01, 0.000000000000000000e+00, 5.376251379496594929e-01, 4.722452242508285991e-01, 0.000000000000000000e+00, 0.000000000000000000e+00, 0.000000000000000000e+00, 5.443685266314258753e-01, 5.714919449452294797e-01, 5.317651898067020655e-01, 4.384667539206145159e-01, 0.000000000000000000e+00, 4.928452925878463731e-01, 0.000000000000000000e+00
0.000000000000000000e+00, 4.711117791575832880e-01, 5.989229340474141461e-01, 0.000000000000000000e+00, 5.725041050350444527e-01, 5.814768053861598673e-01, 5.819382577597400630e-01, 5.772615754701985180e-01, 5.919495536810759351e-01, 0.000000000000000000e+00, 5.323558212113811416e-01, 0.000000000000000000e+00, 5.749906268002343834e-01, 5.635276225051712995e-01, 0.000000000000000000e+00, 0.000000000000000000e+00, 0.000000000000000000e+00, 0.000000000000000000e+00, 5.999133495518929049e-01, 4.728492574740095211e-01, 0.000000000000000000e+00, 4.932800603555310137e-01, 5.949431058932956873e-01, 0.000000000000000000e+00
0.000000000000000000e+00, 0.000000000000000000e+00, 0.000000000000000000e+00, 0.000000000000000000e+00, 0.000000000000000000e+00, 5.312583988957457759e-01, 0.000000000000000000e+00, 0.000000000000000000e+00, 5.559262049779285508e-01, 4.802555783026026814e-01, 0.000000000000000000e+00, 4.832903231464009131e-01, 0.000000000000000000e+00, 0.000000000000000000e+00, 0.000000000000000000e+00, 0.000000000000000000e+00, 4.949317572038531843e-01, 4.753883026416251267e-01, 0.000000000000000000e+00, 0.000000000000000000e+00, 0.000000000000000000e+00, 0.000000000000000000e+00, 5.429808792075384583e-01, 4.688844606721679908e-01
0.000000000000000000e+00, 0.000000000000000000e+00, 4.284456142352998098e-01, 0.000000000000000000e+00, 5.018856763613509520e-01, 5.352550822097069672e-01, 5.016582899575068311e-01, 4.961961191564397966e-01, 5.403626328348049013e-01, 0.000000000000000000e+00, 3.721102989825669782e-01, 0.000000000000000000e+00, 0.000000000000000000e+00, 4.733064168641754055e-01, 0.000000000000000000e+00, 0.000000000000000000e+00, 0.000000000000000000e+00, 0.000000000000000000e+00, 5.089388414708601038e-01, 0.000000000000000000e+00, 0.000000000000000000e+00, 0.000000000000000000e+00, 5.366810018722816267e-01, 0.000000000000000000e+00
0.000000000000000000e+00, 0.000000000000000000e+00, 0.000000000000000000e+00, 0.000000000000000000e+00, 0.000000000000000000e+00, 0.000000000000000000e+00, 0.000000000000000000e+00, 0.000000000000000000e+00, 0.000000000000000000e+00, 4.623380886370340725e-01, 0.000000000000000000e+00, 4.650121416698623777e-01, 0.000000000000000000e+00, 0.000000000000000000e+00, 0.000000000000000000e+00, 0.000000000000000000e+00, 4.964752687306562828e-01, 4.809824202604344734e-01, 0.000000000000000000e+00, 0.000000000000000000e+00, 0.000000000000000000e+00, 0.000000000000000000e+00, 0.000000000000000000e+00, 4.478644098537710727e-01
0.000000000000000000e+00, 4.925147069019212842e-01, 5.835566359819049920e-01, 0.000000000000000000e+00, 5.621536001773201896e-01, 5.553740004676882558e-01, 5.662391386294262086e-01, 5.131892972656874052e-01, 5.743630321050831045e-01, 5.552307367324829102e-01, 5.347906287550366899e-01, 0.000000000000000000e+00, 5.660196892412070468e-01, 0.000000000000000000e+00, 0.000000000000000000e+00, 4.684300515550279820e-01, 0.000000000000000000e+00, 4.707798531041327839e-01, 5.752515882931533708e-01, 5.253106094075541410e-01, 4.941292080621110250e-01, 4.968075976517408177e-01, 5.505629351584657716e-01, 0.000000000000000000e+00
0.000000000000000000e+00, 0.000000000000000000e+00, 5.388373544173411522e-01, 0.000000000000000000e+00, 4.954543893565903079e-01, 0.000000000000000000e+00, 0.000000000000000000e+00, 5.053448374458279213e-01, 5.381215044000456915e-01, 0.000000000000000000e+00, 5.166633587496416435e-01, 0.000000000000000000e+00, 0.000000000000000000e+00, 0.000000000000000000e+00, 0.000000000000000000e+00, 0.000000000000000000e+00, 0.000000000000000000e+00, 0.000000000000000000e+00, 0.000000000000000000e+00, 0.000000000000000000e+00, 0.000000000000000000e+00, 0.000000000000000000e+00, 5.245023319623391966e-01, 0.000000000000000000e+00
4.970633660895307782e-01, 5.507739102860886860e-01, 5.269691289762009623e-01, 0.000000000000000000e+00, 0.000000000000000000e+00, 5.145686528544465288e-01, 0.000000000000000000e+00, 4.971626903369473771e-01, 0.000000000000000000e+00, 0.000000000000000000e+00, 0.000000000000000000e+00, 0.000000000000000000e+00, 5.161783427736085228e-01, 0.000000000000000000e+00, 5.416246004003972825e-01, 5.228738145623412770e-01, 0.000000000000000000e+00, 5.136670907945796172e-01, 0.000000000000000000e+00, 5.212109652891848688e-01, 5.130663721278622136e-01, 5.576127260088388216e-01, 5.229836313096953848e-01, 4.907377667868160764e-01
5.063553756217189505e-01, 5.140719311550195902e-01, 0.000000000000000000e+00, 0.000000000000000000e+00, 0.000000000000000000e+00, 4.807173800009539866e-01, 5.492175477687161189e-01, 0.000000000000000000e+00, 0.000000000000000000e+00, 4.728893381795700179e-01, 0.000000000000000000e+00, 4.824213657570273206e-01, 4.946161532532675209e-01, 0.000000000000000000e+00, 5.083772434997201328e-01, 5.000696259023150736e-01, 4.766903034721727273e-01, 4.933281019674943813e-01, 0.000000000000000000e+00, 5.006683601391629379e-01, 5.187581984127068724e-01, 5.044624583809556029e-01, 5.180916550265941556e-01, 4.917249663096084911e-01
... 15 more rows
